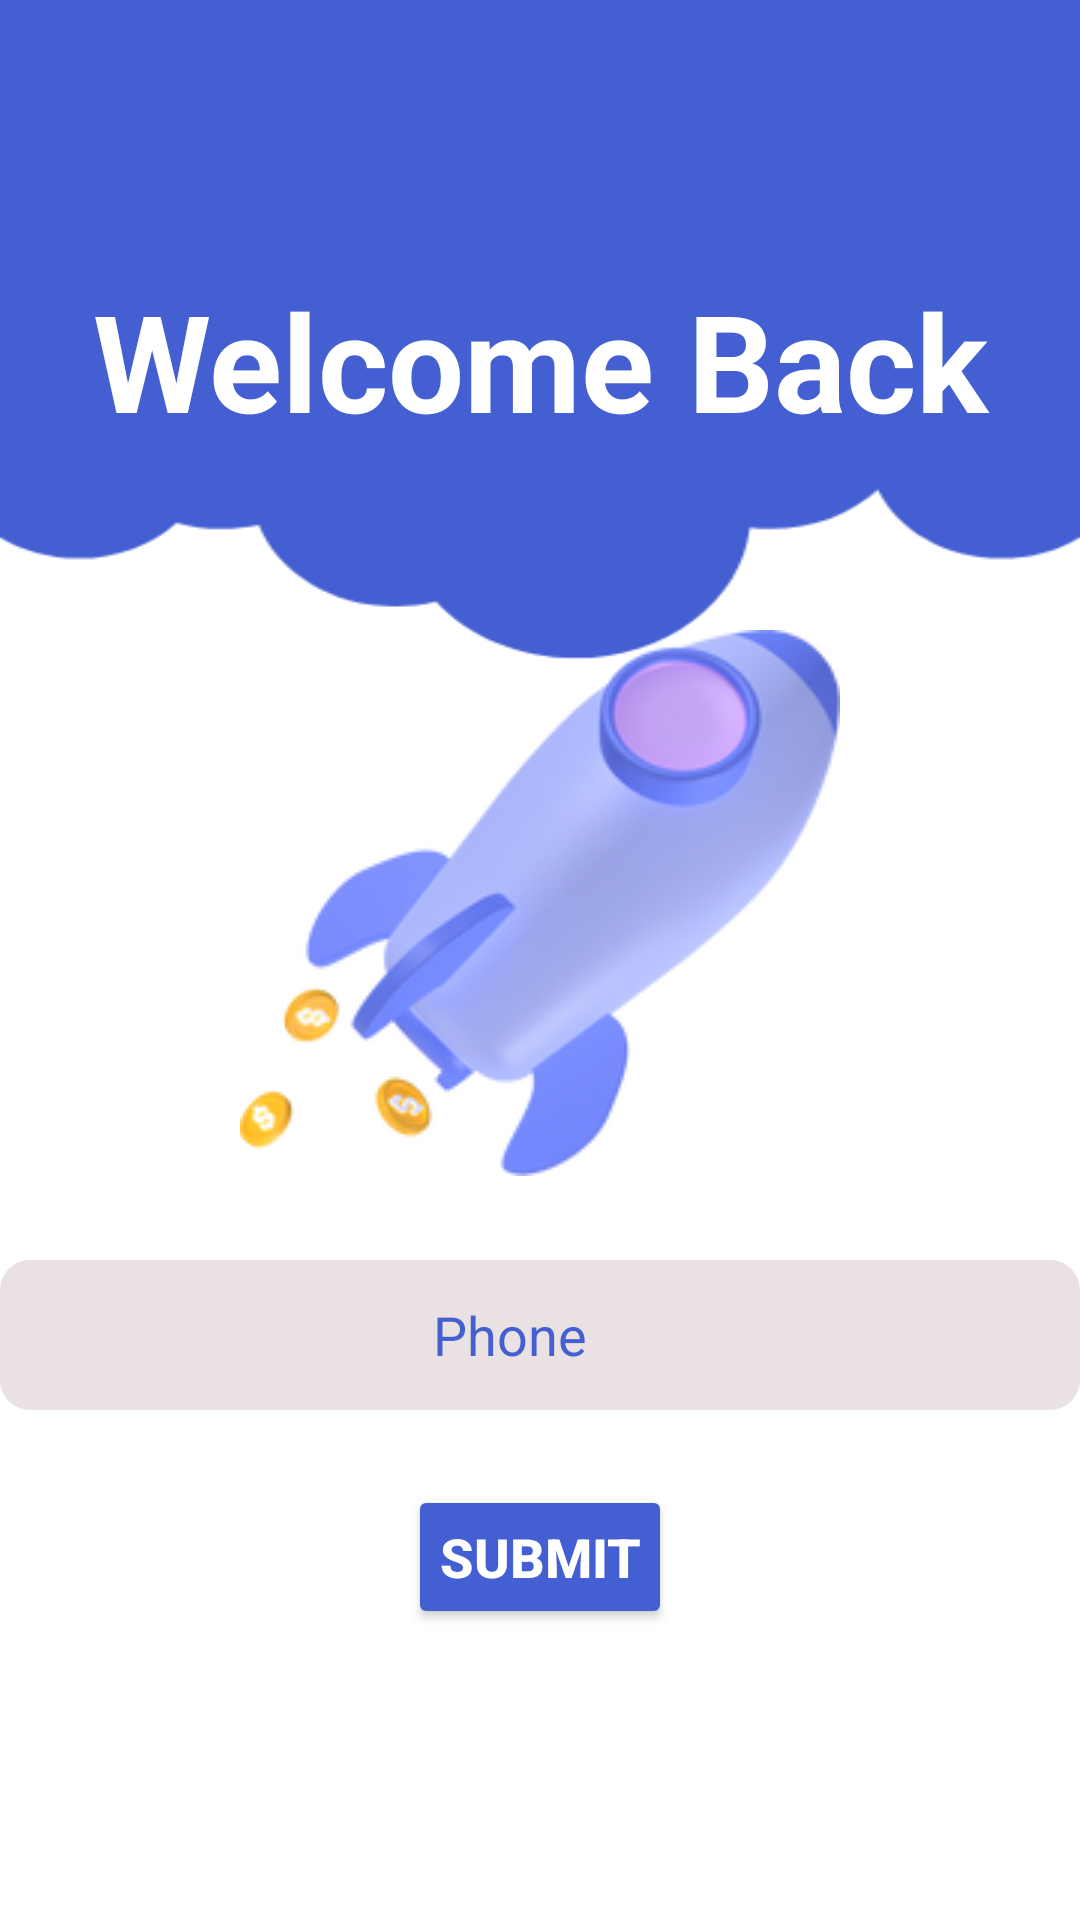

Reconstruct the res/layout file that produces this screen, plus the resources it refers to.
<!-- AndroidManifest.xml: application theme Theme.EduZone -->
<!-- res/layout/activity_user_login.xml -->
<?xml version="1.0" encoding="utf-8"?>
<LinearLayout xmlns:android="http://schemas.android.com/apk/res/android"
    xmlns:app="http://schemas.android.com/apk/res-auto"
    xmlns:tools="http://schemas.android.com/tools"
    android:layout_width="match_parent"
    android:layout_height="match_parent"
    android:orientation="vertical"
    android:background="@drawable/bg_login_3"
    tools:context=".User_Login">



    <androidx.constraintlayout.widget.ConstraintLayout
        android:id="@+id/layout_sign_in2"
        android:layout_width="match_parent"
        android:layout_height="match_parent"
        android:orientation="vertical"

        >


        <TextView
            android:id="@+id/textView"
            android:layout_width="match_parent"
            android:layout_height="wrap_content"
            android:layout_marginTop="90dp"
            android:gravity="center"
            android:text="Welcome Back"
            android:textColor="@color/white"
            android:textSize="45sp"
            android:textStyle="bold"
            app:layout_constraintTop_toTopOf="parent" />


        <ImageView
            android:id="@+id/imageView2"
            android:layout_width="wrap_content"
            android:layout_height="wrap_content"
            android:layout_marginTop="60dp"
            app:layout_constraintEnd_toEndOf="parent"
            app:layout_constraintStart_toStartOf="parent"
            app:layout_constraintTop_toBottomOf="@+id/textView"
            app:srcCompat="@drawable/bg_rocket" />

        <EditText
            android:id="@+id/edphone_signIn2"
            android:layout_width="match_parent"
            android:layout_height="50dp"
            android:layout_marginTop="270dp"
            android:layout_marginLeft="@dimen/_50sdp"
            android:layout_marginRight="@dimen/_50sdp"
            android:background="@drawable/shape_edittext"
            android:gravity="center"
            android:hint="Phone"
            android:inputType="number"
            android:paddingRight="20dp"
            android:textColor="#FF9800"
            android:textColorHint="#445FD2"
            app:layout_constraintTop_toBottomOf="@+id/textView"
            tools:layout_editor_absoluteX="35dp"
            android:visibility="visible"/>

        <EditText
            android:id="@+id/edpassword_signIn2"
            android:layout_width="match_parent"
            android:layout_height="50dp"
            android:layout_marginTop="270dp"
            android:layout_marginLeft="@dimen/_50sdp"
            android:layout_marginRight="@dimen/_50sdp"
            android:background="@drawable/shape_edittext"
            android:gravity="center"
            android:hint="Password"
            android:inputType="numberPassword"
            android:paddingRight="20dp"
            android:text=""
            android:textColor="#FF9800"
            android:textColorHint="#445FD2"
            app:layout_constraintTop_toBottomOf="@+id/edphone_signIn2"
            tools:layout_editor_absoluteX="35dp"
            android:visibility="gone"/>

        <ProgressBar
            android:id="@+id/progressBar_login2"
            android:layout_width="match_parent"
            android:layout_height="wrap_content"
            android:visibility="gone"
            app:layout_constraintTop_toBottomOf="@+id/edpassword_signIn2" />

        <Button
            android:id="@+id/btn_signIn2"
            android:layout_width="wrap_content"
            android:layout_height="wrap_content"
            android:layout_gravity="center"
            android:layout_marginTop="25dp"
            android:paddingLeft="@dimen/_20sdp"
            android:paddingRight="@dimen/_20sdp"
            android:backgroundTint="#445FD2"
            android:text="  Submit  "
            android:textColor="#FFffff"
            android:textSize="18dp"
            android:textStyle="bold"
            app:layout_constraintEnd_toEndOf="parent"
            app:layout_constraintStart_toStartOf="parent"
            app:layout_constraintTop_toBottomOf="@+id/progressBar_login2" />
        <Button
            android:id="@+id/btn_signIn3"
            android:layout_width="wrap_content"
            android:layout_height="wrap_content"
            android:layout_gravity="center"
            android:layout_marginTop="25dp"
            android:paddingLeft="@dimen/_20sdp"
            android:paddingRight="@dimen/_20sdp"
            android:backgroundTint="#445FD2"
            android:text="       Login   "
            android:textColor="#FFffff"
            android:textSize="18dp"
            android:textStyle="bold"
            app:layout_constraintEnd_toEndOf="parent"
            app:layout_constraintStart_toStartOf="parent"
            app:layout_constraintTop_toBottomOf="@+id/btn_signIn2"
            android:visibility="gone"/>




    </androidx.constraintlayout.widget.ConstraintLayout>


</LinearLayout>
<!-- resources referenced by this layout -->
<resources>
  <color name="white">#FFFFFF</color>
  <!-- drawable bg_login_3: png bitmap (drawable, 7893 bytes) -->
  <!-- drawable bg_rocket: png bitmap (drawable, 31654 bytes) -->
  <!-- drawable shape_edittext (drawable) -->
  <?xml version="1.0" encoding="utf-8"?>
  <shape xmlns:android="http://schemas.android.com/apk/res/android"
      android:shape="rectangle"
      android:radius="10dp">
      <solid android:color="#EAE2E2" />
      <corners android:radius="10dp" />
  </shape>
  <style name="Theme.EduZone" parent="Base.Theme.EduZone" />
  <style name="Base.Theme.EduZone" parent="Theme.MaterialComponents.Light.NoActionBar">
          
          
          
          
          <item name="colorPrimary">#000000</item>
          <item name="colorPrimaryVariant">#FFEB3B</item>
          <item name="colorOnPrimary">@color/white</item>
          
          <item name="colorSecondary">#000000</item>
          <item name="colorSecondaryVariant">#000000</item>
          <item name="colorOnSecondary">@color/black</item>
          
          <item name="android:statusBarColor">?attr/colorPrimaryVariant</item>
          
  
  
      </style>
  <color name="black">#000000</color>
</resources>
